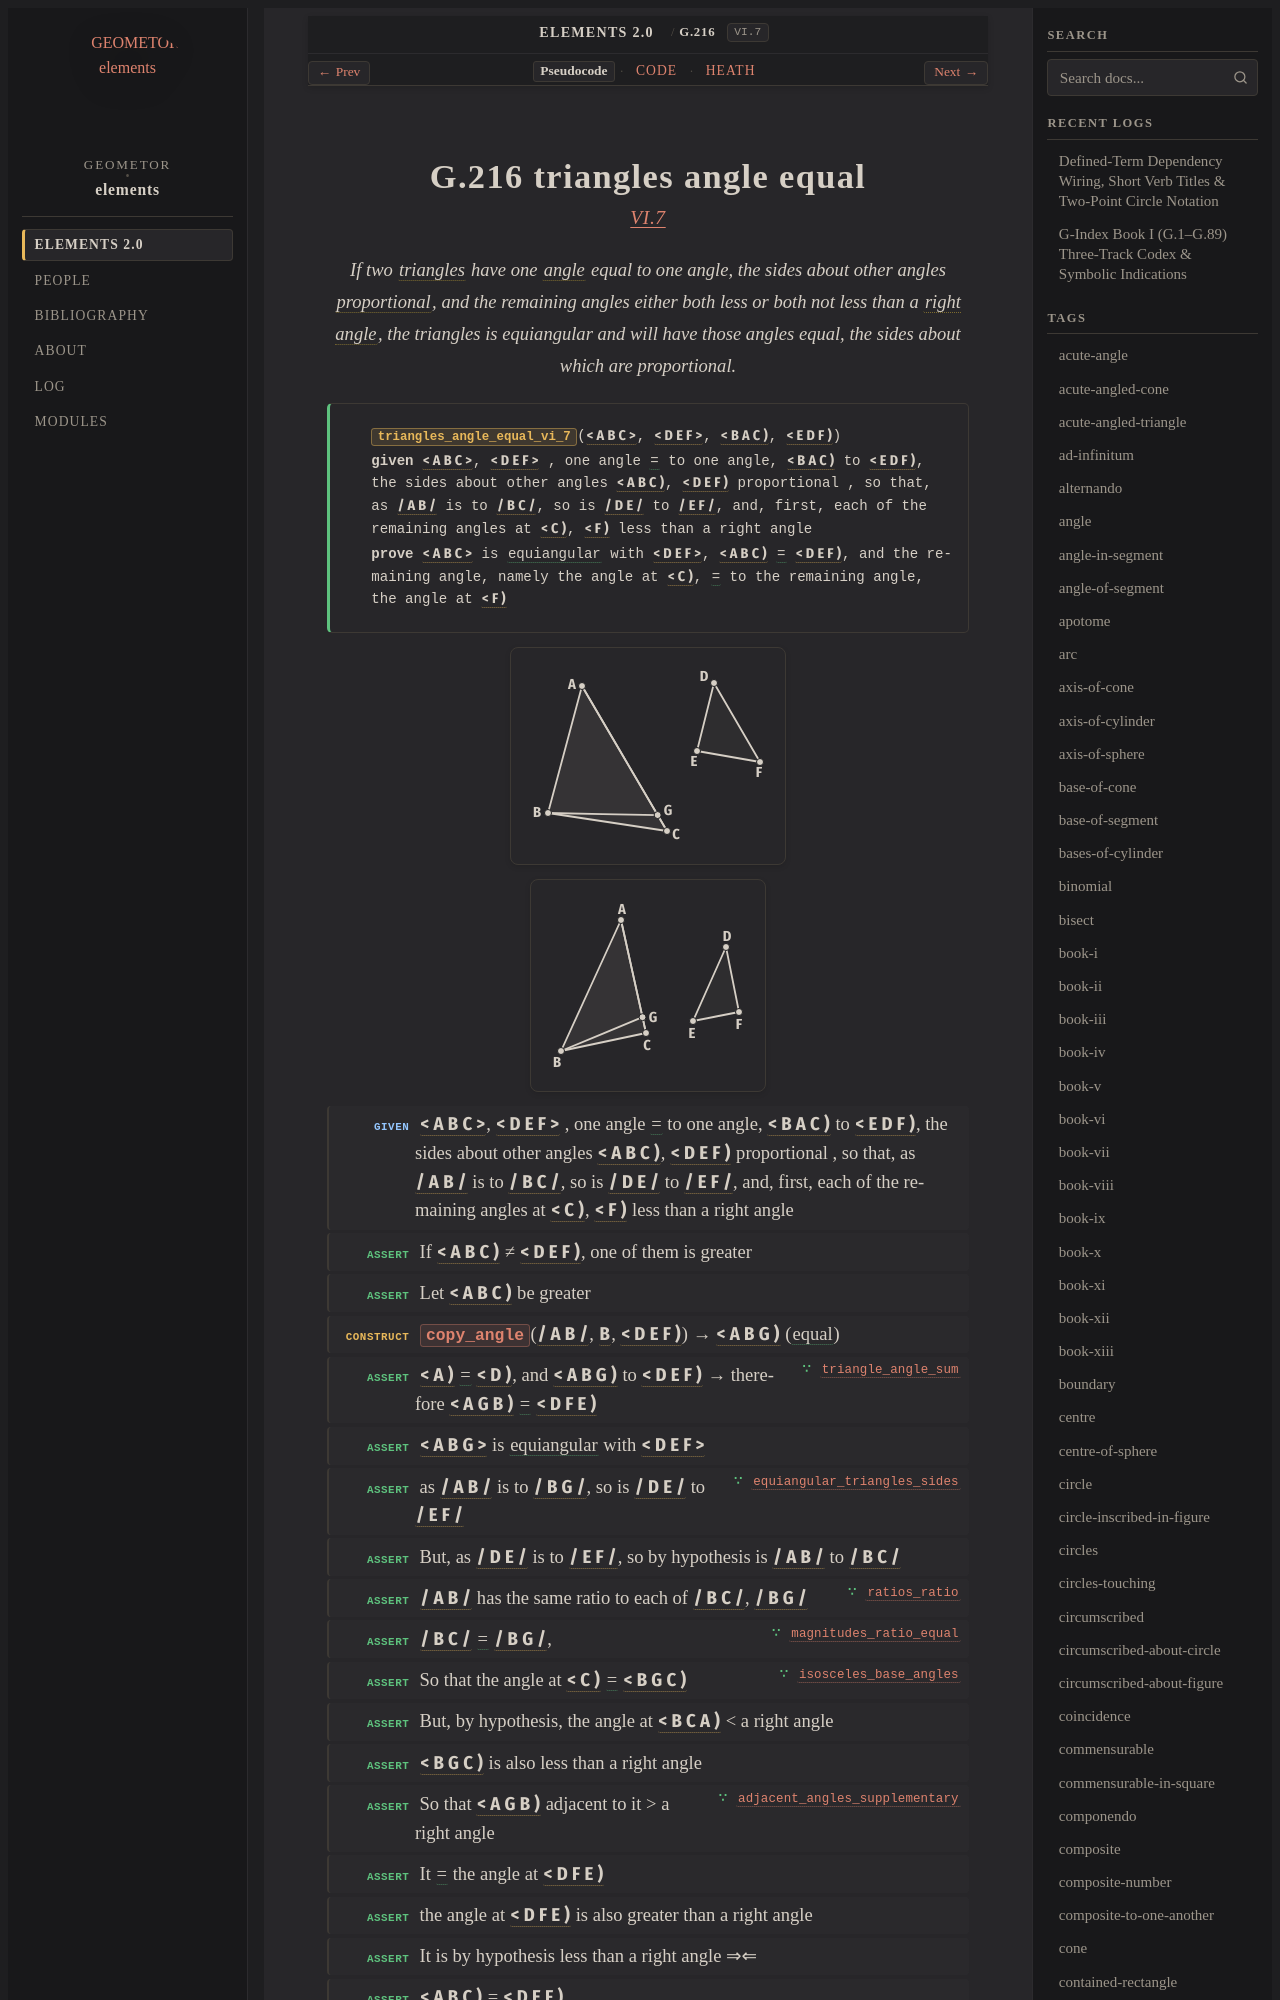

repository: geometor/elements · page: elements2/G.216/index.html · generator: sphinx

:order: 216
:number: 216
:canonical_id: G.216
:original_id: VI.7
:title: G.216 triangles angle equal
:volume: II
:book: VI
:type: prop
:subtype: theorem
:categories: theorem, proof, plane-geometry, proportions, similar-figures
:category: theorem, proof, plane-geometry, proportions, similar-figures
:tags: book-vi, point, segment, angle, triangle, trilateral, plane-angle, proportional, right-angle, straight-line, in-the-same-ratio, proportion, plane, equality, reductio-ad-absurdum
:dependencies: G.12, G.22, G.25, G.33, G.37, G.42, G.48, G.59, G.180, G.187, G.189, G.213
:excerpt: If two triangles have one angle equal to one angle, the sides about other angles proportional, and the remaining angles either both less or both not less than a right angle, the triangles is equiangular and will have those angles equal, the sides about which are proportional.

.. _G.216:
.. _VI.7:
